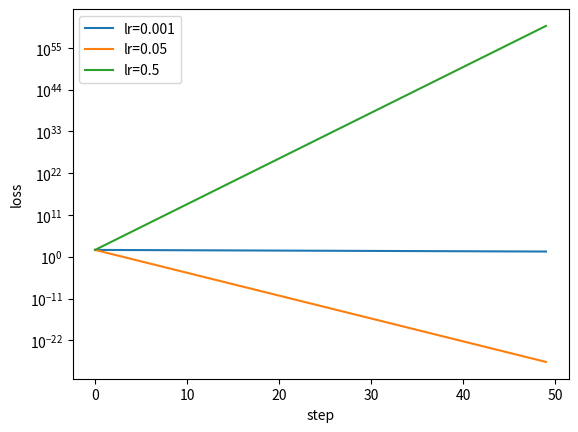

Generate this figure with matplotlib:
import matplotlib.pyplot as plt

x, t = 2.0, 10.0

# Hand gradient at start (w=1, b=0)
e = 1*x + 0 - t
print("dL/dw =", 2*e*x, " dL/db =", 2*e)   # -32, -16

def train(lr, steps=50):
    w, b = 1.0, 0.0
    losses = []
    for i in range(steps):
        e = w*x + b - t
        loss = e**2
        losses.append(loss)
        w -= lr * 2*e*x
        b -= lr * 2*e
        if i % 10 == 0:
            print(f"lr={lr} step {i}: loss={loss:.4f}")
    return losses

for lr in [0.001, 0.05, 0.5]:
    plt.plot(train(lr), label=f"lr={lr}")

plt.yscale("log")
plt.xlabel("step"); plt.ylabel("loss")
plt.legend()
plt.savefig("backprop_loss.png")
plt.show()
# A gradient is the slope of the loss with respect to each parameter.
# It points in the direction where the loss increases fastest.
# We subtract it so we move downhill, toward lower loss.
# The learning rate sets the step size: too big diverges, too small crawls.

# Epoch = one full pass through the training data.
# Batch size = number of samples used for one gradient update.
